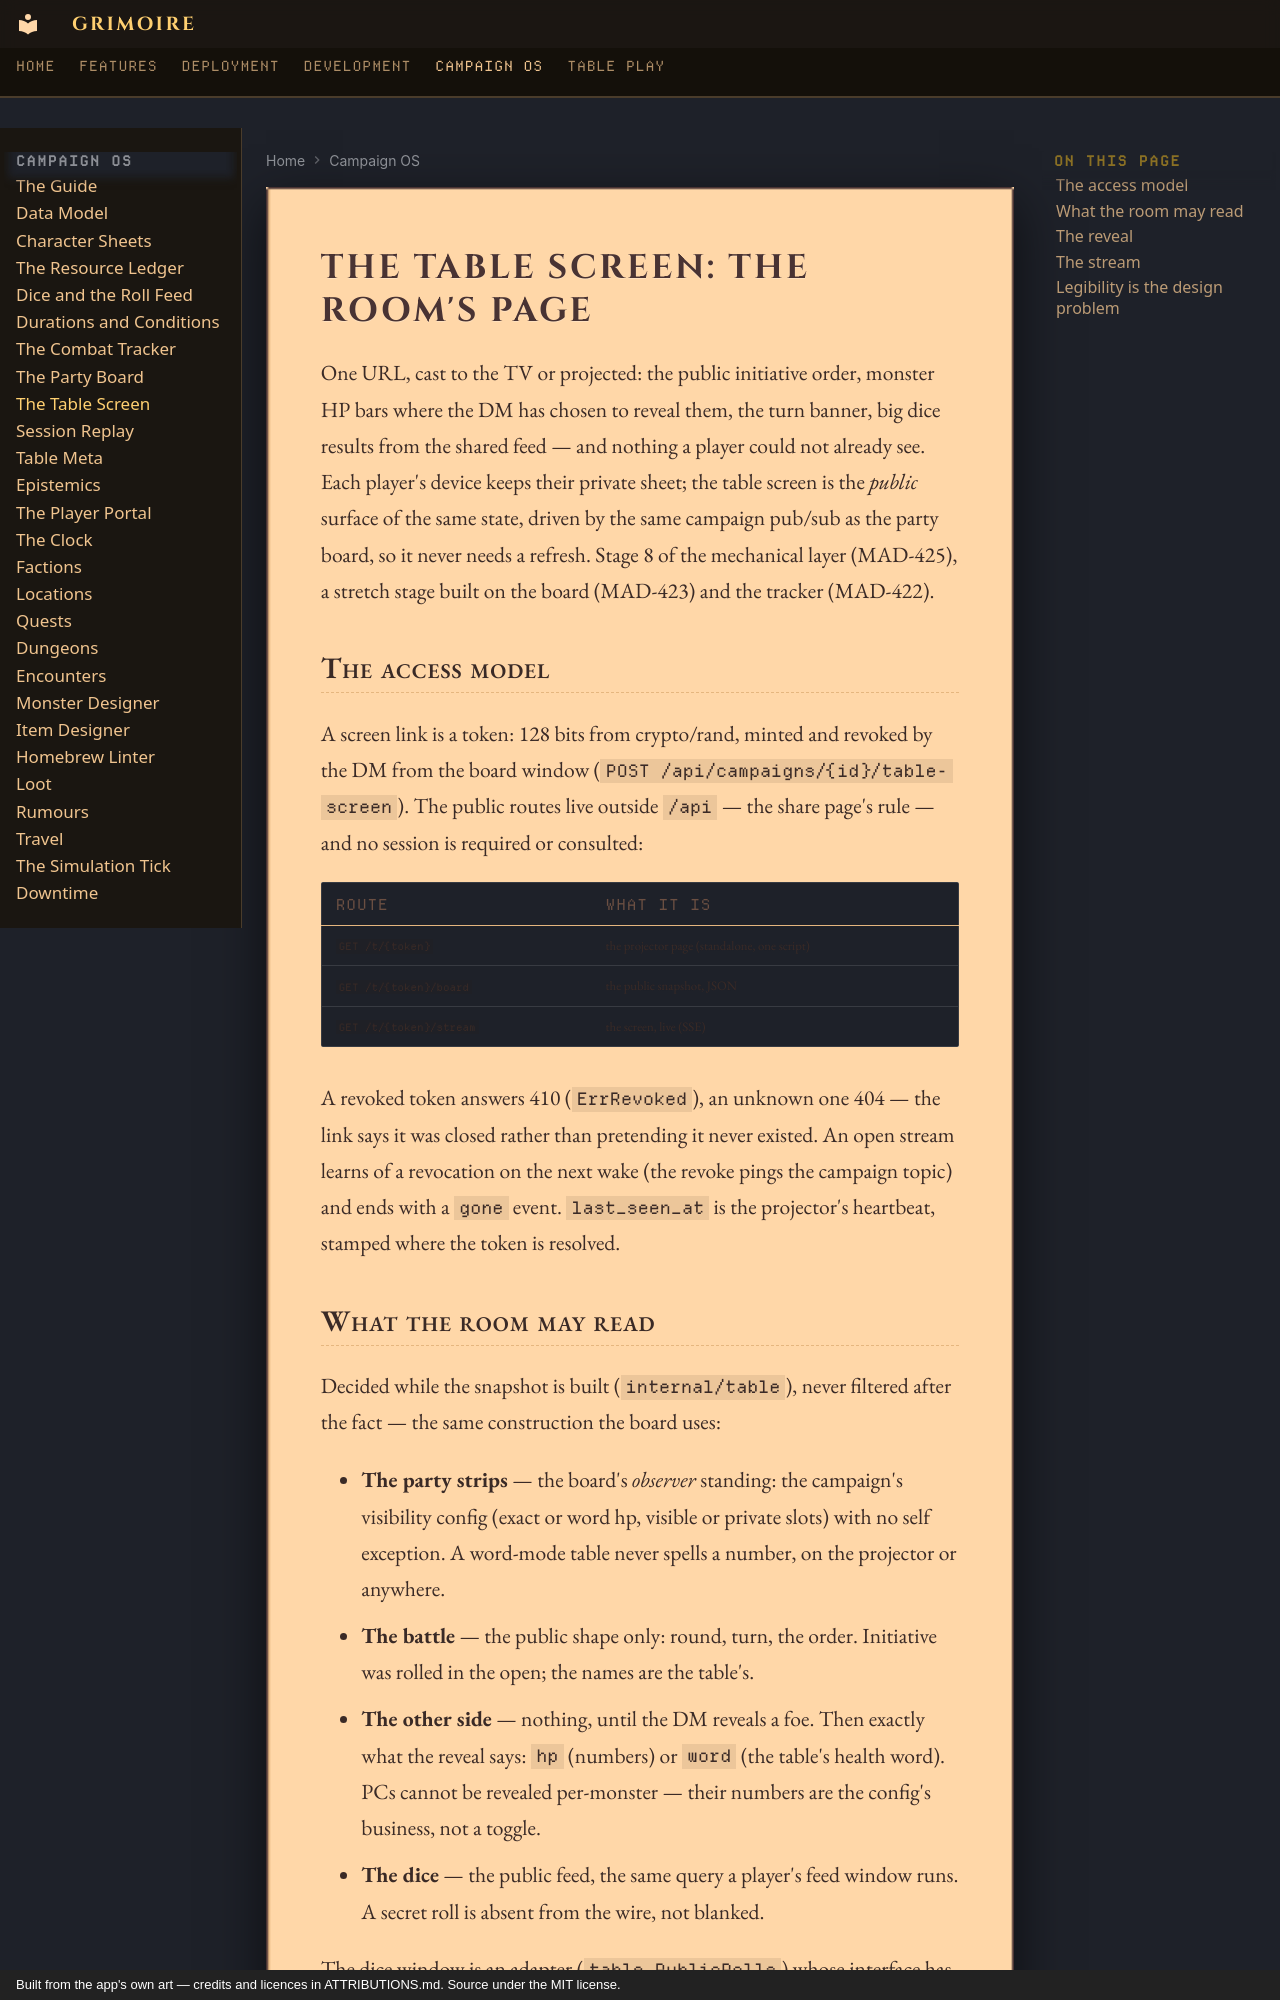

repository: madeofpendletonwool/grimoire · page: campaign/table-screen/index.html · generator: mkdocs · copyright: Built from the app's own art — credits and licences in ATTRIBUTIONS.md. Source under the MIT license.

# The table screen: the room's page

One URL, cast to the TV or projected: the public initiative order,
monster HP bars where the DM has chosen to reveal them, the turn
banner, big dice results from the shared feed — and nothing a player
could not already see. Each player's device keeps their private sheet;
the table screen is the *public* surface of the same state, driven by
the same campaign pub/sub as the party board, so it never needs a
refresh. Stage 8 of the mechanical layer (MAD-425), a stretch stage
built on the board (MAD-423) and the tracker (MAD-422).

## The access model

A screen link is a token: 128 bits from crypto/rand, minted and revoked
by the DM from the board window (`POST /api/campaigns/{id}/table-screen`).
The public routes live outside `/api` — the share page's rule — and no
session is required or consulted:

| Route | What it is |
|---|---|
| `GET /t/{token}` | the projector page (standalone, one script) |
| `GET /t/{token}/board` | the public snapshot, JSON |
| `GET /t/{token}/stream` | the screen, live (SSE) |

A revoked token answers 410 (`ErrRevoked`), an unknown one 404 — the
link says it was closed rather than pretending it never existed. An
open stream learns of a revocation on the next wake (the revoke pings
the campaign topic) and ends with a `gone` event. `last_seen_at` is the
projector's heartbeat, stamped where the token is resolved.
